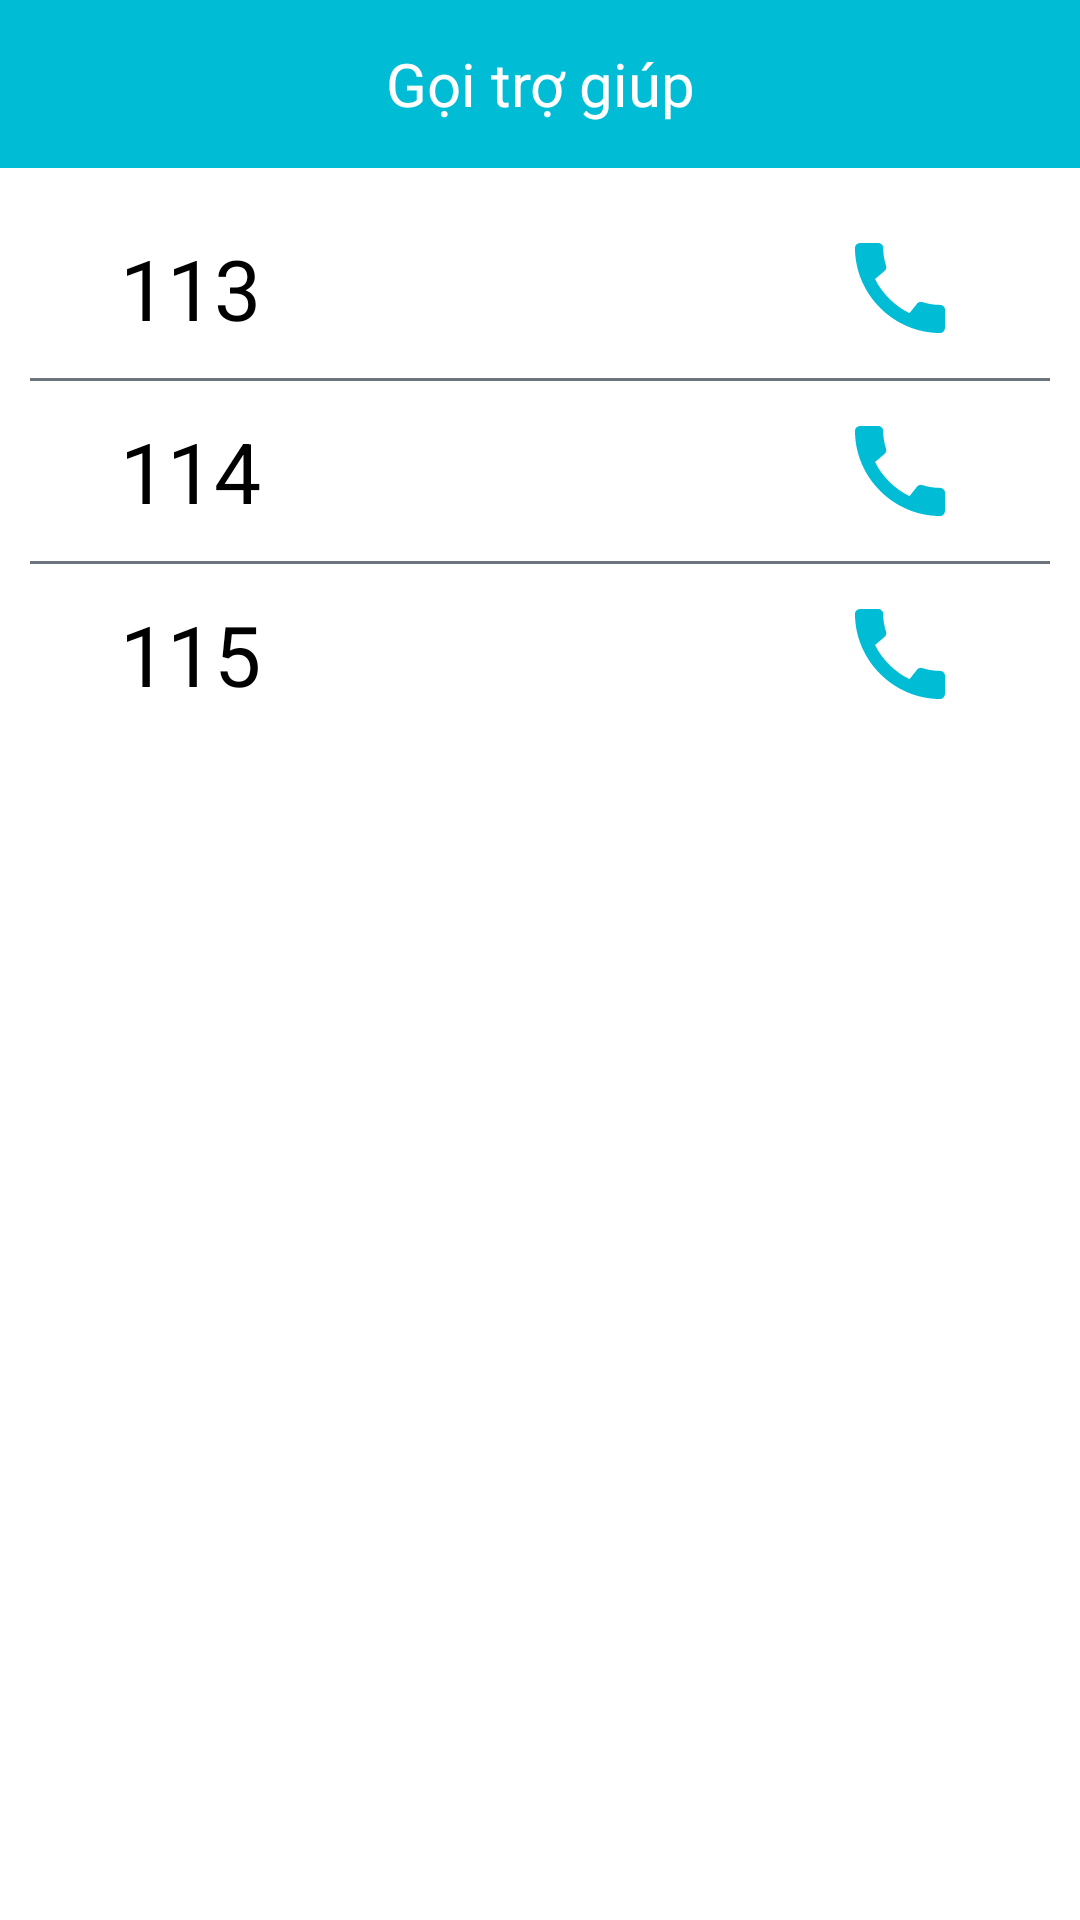

Android layout source for this screen:
<!-- AndroidManifest.xml: application theme Theme.RefillTracker -->
<!-- res/layout/activity_support.xml -->
<?xml version="1.0" encoding="utf-8"?>
<LinearLayout xmlns:android="http://schemas.android.com/apk/res/android"
    xmlns:app="http://schemas.android.com/apk/res-auto"
    android:layout_width="match_parent"
    android:layout_height="match_parent"
    xmlns:tools="http://schemas.android.com/tools"
    android:orientation="vertical"
    tools:context=".Fill.Support">

    <androidx.appcompat.widget.Toolbar
        android:id="@+id/tool_bar_emergency"
        android:layout_width="match_parent"
        android:layout_height="wrap_content"
        android:background="#00BCD4"
        app:titleTextColor="@color/white"
        android:layout_marginBottom="10dp"
        app:theme="@style/ToolbarColoredBackArrow"
        app:contentInsetLeft="0dp"
        app:contentInsetStart="0dp"
        app:contentInsetStartWithNavigation="0dp">

        <TextView
            android:layout_width="match_parent"
            android:layout_height="wrap_content"
            android:layout_marginBottom="10dp"
            android:background="#00BCD4"
            android:gravity="center"
            android:text="Gọi trợ giúp"
            android:textColor="@color/white"
            android:textSize="20sp"/>

    </androidx.appcompat.widget.Toolbar>

    <LinearLayout
        android:layout_width="match_parent"
        android:layout_height="match_parent"
        android:orientation="vertical"
        android:padding="10dp">

        <LinearLayout
            android:layout_width="match_parent"
            android:layout_height="wrap_content"
            android:gravity="center"
            android:orientation="horizontal"
            android:id="@+id/linear_emergency_113">

            <TextView
                android:layout_width="0dp"
                android:layout_height="wrap_content"
                android:layout_weight="1"
                android:gravity="center_vertical"
                android:text="113"
                android:textColor="@color/black"
                android:textSize="28sp"
                android:paddingLeft="30dp"/>

            <ImageView
                android:layout_width="40dp"
                android:layout_height="40dp"
                android:src="@drawable/ic_baseline_call_24"
                android:text="Call Emergency"
                android:layout_marginRight="30dp"/>

        </LinearLayout>

        <View
            android:layout_width="match_parent"
            android:layout_height="1dp"
            android:background="@color/bg_secondary"
            android:layout_marginVertical="10dp"/>

        <LinearLayout
            android:layout_width="match_parent"
            android:layout_height="wrap_content"
            android:gravity="center"
            android:orientation="horizontal"
            android:id="@+id/linear_emergency_114">

            <TextView
                android:layout_width="0dp"
                android:layout_height="wrap_content"
                android:layout_weight="1"
                android:gravity="center_vertical"
                android:text="114"
                android:textColor="@color/black"
                android:textSize="28sp"
                android:paddingLeft="30dp"/>

            <ImageView
                android:layout_width="40dp"
                android:layout_height="40dp"
                android:src="@drawable/ic_baseline_call_24"
                android:text="Call Emergency"
                android:layout_marginRight="30dp"/>

        </LinearLayout>

        <View
            android:layout_width="match_parent"
            android:layout_height="1dp"
            android:background="@color/bg_secondary"
            android:layout_marginVertical="10dp"/>

        <LinearLayout
            android:layout_width="match_parent"
            android:layout_height="wrap_content"
            android:gravity="center"
            android:orientation="horizontal"
            android:id="@+id/linear_emergency_115">

            <TextView
                android:layout_width="0dp"
                android:layout_height="wrap_content"
                android:layout_weight="1"
                android:gravity="center_vertical"
                android:text="115"
                android:textColor="@color/black"
                android:textSize="28sp"
                android:paddingLeft="30dp"/>

            <ImageView
                android:layout_width="40dp"
                android:layout_height="40dp"
                android:src="@drawable/ic_baseline_call_24"
                android:text="Call Emergency"
                android:layout_marginRight="30dp"/>

        </LinearLayout>


    </LinearLayout>

</LinearLayout>
<!-- resources referenced by this layout -->
<resources>
  <color name="bg_secondary">#6c757d</color>
  <color name="black">#FF000000</color>
  <color name="white">#FFFFFFFF</color>
  <!-- drawable ic_baseline_call_24 (drawable) -->
  <vector xmlns:android="http://schemas.android.com/apk/res/android"
      android:width="24dp"
      android:height="24dp"
      android:viewportWidth="24"
      android:viewportHeight="24"
      android:tint="#00BCD4">
    <path
        android:fillColor="@android:color/white"
        android:pathData="M20.01,15.38c-1.23,0 -2.42,-0.2 -3.53,-0.56 -0.35,-0.12 -0.74,-0.03 -1.01,0.24l-1.57,1.97c-2.83,-1.35 -5.48,-3.9 -6.89,-6.83l1.95,-1.66c0.27,-0.28 0.35,-0.67 0.24,-1.02 -0.37,-1.11 -0.56,-2.3 -0.56,-3.53 0,-0.54 -0.45,-0.99 -0.99,-0.99H4.19C3.65,3 3,3.24 3,3.99 3,13.28 10.73,21 20.01,21c0.71,0 0.99,-0.63 0.99,-1.18v-3.45c0,-0.54 -0.45,-0.99 -0.99,-0.99z"/>
  </vector>
  <style name="ToolbarColoredBackArrow" parent="Theme.RefillTracker">
          <item name="android:textColorSecondary">@color/white</item>
      </style>
  <style name="Theme.RefillTracker" parent="Theme.MaterialComponents.Light.NoActionBar">
          
          <item name="colorPrimary">@color/purple_500</item>
          <item name="colorPrimaryVariant">@color/purple_700</item>
          <item name="colorOnPrimary">@color/white</item>
          
          <item name="colorSecondary">@color/teal_200</item>
          <item name="colorSecondaryVariant">@color/teal_700</item>
          <item name="colorOnSecondary">@color/black</item>
          
          <item name="android:statusBarColor" tools:targetApi="l">?attr/colorPrimaryVariant</item>
          
      </style>
  <color name="purple_500">#FF6200EE</color>
  <color name="purple_700">#FF3700B3</color>
  <color name="teal_200">#FF03DAC5</color>
  <color name="teal_700">#FF018786</color>
</resources>
